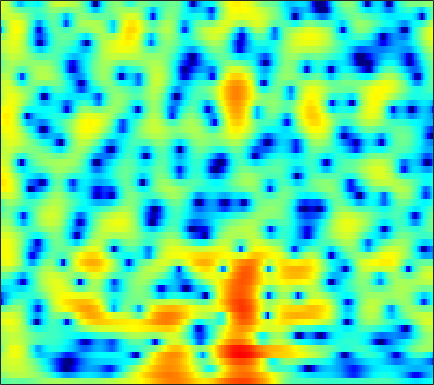

Source data for this figure (header and first rows):
-2.0871, -1.7466, -1.411, -1.199, -1.1014, -1.0334, -1.0385, -1.074, -1.1316, -1.1716, -1.1732, -1.1368, -1.0255, -0.85007, -0.67558, -0.40576, -0.12099, 0.10234, 0.38142, 0.62869, 0.83237, 0.96378, 1.1023, 1.2122
0.06331, 0.4626, 0.9185, 1.289, 1.511, 1.74, 1.897, 1.97, 2.018, 2.009, 1.948, 1.872, 1.727, 1.539, 1.366, 1.092, 0.7646, 0.4791, 0.03938, -0.4726, -1.062, -1.563, -2.311, -3.155
1.55, 1.86, 2.21, 2.484, 2.639, 2.78, 2.845, 2.843, 2.773, 2.631, 2.411, 2.193, 1.836, 1.4, 1.02, 0.4434, -0.2234, -0.7862, -1.621, -2.565, -3.629, -4.516, -5.835, -7.331
2.12, 2.422, 2.774, 3.053, 3.205, 3.325, 3.342, 3.279, 3.1, 2.809, 2.406, 2.032, 1.447, 0.7715, 0.2123, -0.5948, -1.458, -2.14, -3.089, -4.093, -5.163, -6.024, -7.271, -8.656
0.788, 1.643, 2.636, 3.425, 3.863, 4.242, 4.386, 4.335, 4.059, 3.542, 2.765, 2.011, 0.7658, -0.7485, -2.054, -3.946, -5.752, -6.779, -7.421, -7.342, -7.008, -6.793, -6.745, -6.966
-1.155, 0.3372, 1.873, 2.988, 3.59, 4.116, 4.349, 4.334, 4.071, 3.528, 2.692, 1.867, 0.4661, -1.31, -2.91, -5.353, -7.75, -8.802, -8.476, -7.121, -5.785, -5.007, -4.302, -3.924
0.7126, 1.165, 1.738, 2.224, 2.504, 2.751, 2.846, 2.811, 2.628, 2.289, 1.81, 1.372, 0.6989, -0.01552, -0.5466, -1.207, -1.765, -2.09, -2.395, -2.568, -2.639, -2.662, -2.685, -2.743
1.087, 1.471, 1.91, 2.249, 2.42, 2.534, 2.517, 2.421, 2.187, 1.837, 1.394, 1.014, 0.4621, -0.1037, -0.5121, -1.012, -1.441, -1.699, -1.965, -2.142, -2.266, -2.333, -2.406, -2.481
1.749, 2.311, 2.872, 3.231, 3.378, 3.411, 3.262, 3.032, 2.573, 1.943, 1.157, 0.474, -0.5475, -1.641, -2.45, -3.406, -4.054, -4.278, -4.235, -3.905, -3.474, -3.164, -2.834, -2.642
3.09, 3.574, 4.039, 4.295, 4.362, 4.289, 4.002, 3.642, 2.947, 1.987, 0.724, -0.4502, -2.401, -4.975, -7.535, -12.48, -20.86, -18.75, -11.82, -8.003, -5.599, -4.315, -3.129, -2.436
2.559, 2.817, 3.11, 3.3, 3.361, 3.301, 3.059, 2.743, 2.113, 1.226, 0.04905, -1.005, -2.618, -4.441, -5.851, -7.555, -8.615, -8.681, -7.868, -6.471, -4.925, -3.796, -2.444, -1.385
-1.551, -1.235, -0.6441, -0.01981, 0.3919, 0.774, 0.9322, 0.8991, 0.6253, 0.07851, -0.7862, -1.645, -3.094, -4.926, -6.626, -9.423, -12.78, -14.66, -13.02, -9.181, -5.907, -3.917, -1.775, -0.0772
-14.82, -11.52, -8.027, -5.61, -4.292, -3.023, -2.19, -1.818, -1.603, -1.661, -1.975, -2.398, -3.194, -4.239, -5.179, -6.58, -7.878, -8.28, -7.496, -5.667, -3.584, -2.072, -0.2973, 1.197
-11.84, -10.77, -8.949, -7.334, -6.379, -5.369, -4.636, -4.253, -3.912, -3.725, -3.591, -3.523, -3.454, -3.383, -3.3, -3.133, -2.829, -2.484, -1.88, -1.094, -0.2059, 0.49, 1.392, 2.239
-7.357, -6.946, -6.478, -6.084, -5.901, -5.819, -5.939, -6.124, -6.379, -6.553, -6.449, -6.106, -5.348, -4.416, -3.666, -2.668, -1.696, -1.005, -0.1495, 0.6558, 1.413, 1.932, 2.536, 3.052
-4.578, -4.256, -4.095, -4.238, -4.544, -5.316, -6.621, -8.047, -10.82, -15, -18.08, -14.9, -10.19, -6.883, -5.01, -3.03, -1.477, -0.5204, 0.5735, 1.475, 2.207, 2.66, 3.149, 3.496
-1.603, -1.351, -1.224, -1.405, -1.746, -2.501, -3.599, -4.665, -6.281, -7.757, -8.403, -7.943, -6.497, -4.845, -3.663, -2.244, -1.026, -0.233, 0.7132, 1.505, 2.118, 2.463, 2.798, 2.961
1.209, 1.572, 1.86, 1.878, 1.718, 1.311, 0.712, 0.152, -0.6775, -1.453, -2.129, -2.523, -2.858, -2.909, -2.763, -2.327, -1.66, -1.039, -0.2028, 0.5449, 1.151, 1.466, 1.64, 1.512
3.199, 3.756, 4.181, 4.302, 4.204, 3.836, 3.199, 2.571, 1.497, 0.1641, -1.426, -2.84, -5.011, -7.318, -8.682, -8.788, -7.068, -5.443, -3.499, -1.975, -0.8547, -0.2786, 0.08353, -0.02087
3.815, 4.271, 4.594, 4.634, 4.486, 4.031, 3.288, 2.543, 1.262, -0.4112, -2.494, -4.414, -7.597, -11.61, -14.64, -15.24, -12.13, -9.885, -7.496, -5.488, -3.914, -2.985, -2.066, -1.518
4.189, 4.408, 4.544, 4.463, 4.248, 3.762, 3.035, 2.311, 1.139, -0.3245, -2.061, -3.521, -5.661, -7.906, -9.576, -11.63, -12.97, -13, -11.5, -9.062, -6.691, -5.202, -3.609, -2.453
4.164, 4.307, 4.367, 4.247, 4.032, 3.586, 2.946, 2.335, 1.372, 0.2224, -1.146, -2.305, -4.077, -6.217, -8.136, -11.42, -15.73, -17.5, -13.92, -9.659, -6.641, -4.936, -3.22, -2.033
3.164, 3.349, 3.418, 3.312, 3.125, 2.721, 2.175, 1.687, 0.9268, 0.1115, -0.7615, -1.436, -2.345, -3.241, -3.865, -4.556, -4.93, -4.901, -4.456, -3.623, -2.655, -1.951, -1.135, -0.5505
1.766, 1.98, 2.067, 1.931, 1.686, 1.188, 0.5193, -0.05767, -0.8732, -1.634, -2.199, -2.465, -2.584, -2.476, -2.308, -1.979, -1.574, -1.233, -0.7058, -0.1858, 0.3176, 0.6473, 0.9773, 1.174
0.4519, 0.7038, 0.8189, 0.626, 0.2571, -0.5459, -1.759, -2.954, -4.897, -7.06, -8.436, -8.181, -6.539, -4.592, -3.298, -1.844, -0.6611, 0.06946, 0.8982, 1.556, 2.07, 2.361, 2.605, 2.693
-1.308, -0.8175, -0.4524, -0.4576, -0.7295, -1.494, -2.794, -4.202, -6.816, -10.65, -14.43, -13.16, -8.906, -5.678, -3.872, -2.015, -0.5993, 0.272, 1.192, 1.924, 2.482, 2.791, 3.07, 3.167
-3.037, -2.016, -1.126, -0.6949, -0.6357, -0.8812, -1.429, -2.018, -2.887, -3.676, -4.145, -4.168, -3.793, -3.101, -2.476, -1.607, -0.7622, -0.1687, 0.5577, 1.196, 1.727, 2.05, 2.371, 2.554
-1.773, -0.7345, 0.2124, 0.7343, 0.8831, 0.8125, 0.4805, 0.1135, -0.5054, -1.156, -1.786, -2.18, -2.558, -2.71, -2.667, -2.427, -1.986, -1.588, -0.9653, -0.3226, 0.2914, 0.718, 1.193, 1.568
2.183, 2.663, 3.076, 3.233, 3.159, 2.829, 2.22, 1.621, 0.5723, -0.7002, -2.182, -3.383, -4.95, -6.172, -6.644, -6.562, -5.928, -5.283, -4.342, -3.371, -2.361, -1.616, -0.6902, 0.08773
5.039, 5.155, 5.148, 4.921, 4.596, 3.941, 3.002, 2.088, 0.5605, -1.427, -4.02, -6.576, -11.37, -20.28, -26.57, -16.6, -13.01, -11.73, -10.81, -9.84, -8.068, -6.433, -4.295, -2.583
5.824, 5.778, 5.552, 5.111, 4.644, 3.817, 2.769, 1.806, 0.3357, -1.428, -3.474, -5.203, -7.634, -9.847, -11, -11.83, -12.61, -13.91, -17.86, -28.24, -16.57, -11.28, -6.995, -4.313
5.34, 5.231, 4.882, 4.306, 3.723, 2.762, 1.622, 0.6999, -0.588, -1.837, -2.977, -3.738, -4.623, -5.379, -5.839, -6.383, -6.879, -7.228, -7.465, -7.245, -6.29, -5.252, -3.739, -2.383
4.3, 4.193, 3.777, 3.04, 2.257, 0.9124, -0.7685, -2.196, -4.137, -5.558, -5.984, -5.712, -5.03, -4.317, -3.861, -3.375, -2.998, -2.736, -2.382, -1.966, -1.466, -1.051, -0.4901, 0.05591
3.216, 3.229, 2.925, 2.206, 1.365, -0.2561, -2.634, -5.136, -10.4, -23.9, -15.59, -10.05, -6.242, -4.008, -2.876, -1.792, -1.034, -0.5951, -0.1578, 0.2032, 0.4805, 0.6691, 0.877, 1.051
2.329, 2.587, 2.629, 2.323, 1.856, 0.932, -0.3232, -1.378, -2.798, -3.731, -3.824, -3.39, -2.519, -1.639, -1.08, -0.4916, -0.06822, 0.1425, 0.3196, 0.3811, 0.3552, 0.2789, 0.1296, -0.0862
1.792, 2.311, 2.731, 2.874, 2.816, 2.555, 2.143, 1.757, 1.259, 0.8185, 0.495, 0.342, 0.2172, 0.1397, 0.08225, -0.02332, -0.1848, -0.3484, -0.6087, -0.9478, -1.348, -1.725, -2.34, -3.115
1.717, 2.427, 3.101, 3.494, 3.632, 3.623, 3.442, 3.204, 2.806, 2.326, 1.809, 1.394, 0.8172, 0.2008, -0.2862, -0.9744, -1.702, -2.243, -2.963, -3.606, -4.212, -4.652, -5.357, -6.327
2.312, 3.043, 3.752, 4.159, 4.287, 4.241, 3.97, 3.659, 3.08, 2.377, 1.564, 0.89, -0.0792, -1.145, -2.028, -3.338, -4.819, -6.021, -7.617, -8.796, -9.16, -8.918, -8.348, -7.95
3.469, 4.048, 4.562, 4.787, 4.764, 4.491, 3.942, 3.365, 2.389, 1.234, -0.04971, -1.032, -2.326, -3.601, -4.585, -6.122, -8.146, -10.34, -14.8, -25.77, -21.78, -15.25, -10.92, -8.432
4.532, 4.954, 5.262, 5.281, 5.085, 4.527, 3.603, 2.629, 0.9598, -1.168, -3.699, -5.643, -7.628, -8.256, -8.125, -8.029, -8.267, -8.776, -9.616, -10.13, -9.802, -8.917, -7.505, -6.175
4.798, 5.205, 5.494, 5.482, 5.261, 4.624, 3.566, 2.438, 0.416, -2.416, -6.537, -11.14, -19.95, -14.34, -10.69, -8.119, -6.852, -6.311, -5.93, -5.666, -5.34, -5.059, -4.63, -4.208
3.767, 4.324, 4.841, 5.04, 4.972, 4.59, 3.872, 3.102, 1.791, 0.1709, -1.603, -2.862, -4.157, -4.77, -4.877, -4.829, -4.787, -4.794, -4.86, -4.929, -4.882, -4.827, -4.675, -4.552
2.104, 2.989, 3.84, 4.332, 4.477, 4.418, 4.076, 3.669, 2.946, 2.072, 1.128, 0.3952, -0.5624, -1.486, -2.2, -3.213, -4.33, -5.286, -6.571, -7.6, -8.008, -7.726, -6.977, -6.247
1.267, 2.321, 3.294, 3.883, 4.106, 4.143, 3.925, 3.648, 3.138, 2.546, 1.878, 1.337, 0.5536, -0.3648, -1.176, -2.547, -4.393, -6.303, -10.06, -17.25, -25.08, -15.13, -9.74, -6.989
1.725, 2.473, 3.157, 3.494, 3.535, 3.314, 2.862, 2.394, 1.726, 1.108, 0.6332, 0.3876, 0.1267, -0.1749, -0.5058, -1.15, -2.138, -3.113, -4.569, -5.864, -6.307, -5.862, -4.764, -3.615
2.164, 2.588, 2.909, 2.873, 2.582, 1.819, 0.5835, -0.6956, -2.698, -4.497, -4.801, -3.96, -2.439, -1.158, -0.4952, 0.03875, 0.2296, 0.2342, 0.09952, -0.04465, -0.1233, -0.1094, -0.05169, -0.003141
1.331, 1.765, 2.067, 1.992, 1.642, 0.7147, -0.9329, -2.739, -6.443, -12.44, -12.77, -8.211, -4.184, -1.735, -0.5071, 0.5946, 1.296, 1.629, 1.874, 1.962, 1.95, 1.87, 1.696, 1.39
-0.5812, 0.2069, 0.9026, 1.215, 1.207, 0.8692, 0.2159, -0.4137, -1.32, -1.994, -2.102, -1.79, -1.064, -0.2652, 0.2856, 0.8817, 1.308, 1.515, 1.69, 1.739, 1.675, 1.551, 1.283, 0.8765
-1.496, -0.4563, 0.537, 1.166, 1.441, 1.565, 1.512, 1.373, 1.128, 0.8866, 0.7026, 0.6182, 0.5632, 0.5456, 0.55, 0.5454, 0.518, 0.4843, 0.4467, 0.3941, 0.3055, 0.2157, 0.0118, -0.3094
-0.2391, 0.5439, 1.365, 1.949, 2.246, 2.483, 2.544, 2.475, 2.285, 1.989, 1.593, 1.248, 0.7264, 0.1621, -0.2852, -0.8757, -1.405, -1.702, -1.956, -2.019, -1.937, -1.819, -1.666, -1.598
1.515, 1.96, 2.494, 2.924, 3.157, 3.346, 3.351, 3.25, 2.949, 2.454, 1.765, 1.111, 0.0591, -1.202, -2.286, -3.872, -5.445, -6.431, -7.139, -6.867, -5.895, -5.052, -3.966, -3.082
2.04, 2.352, 2.823, 3.278, 3.561, 3.792, 3.84, 3.737, 3.364, 2.714, 1.773, 0.8549, -0.6791, -2.639, -4.427, -7.42, -11.6, -16.54, -28.58, -16.92, -11.19, -8.544, -6.067, -4.31
0.05662, 0.6419, 1.662, 2.676, 3.317, 3.919, 4.222, 4.209, 3.906, 3.252, 2.222, 1.203, -0.5162, -2.658, -4.557, -7.322, -10.14, -11.9, -12.91, -11.94, -9.736, -7.905, -5.762, -4.073
-9.341, -4.814, -0.7753, 1.765, 3.044, 4.175, 4.745, 4.868, 4.683, 4.108, 3.139, 2.141, 0.4204, -1.808, -3.867, -7.308, -11.88, -16.09, -16.66, -12.05, -8.431, -6.395, -4.312, -2.804
-2.722, -1.42, 0.5812, 2.24, 3.155, 3.977, 4.371, 4.457, 4.259, 3.75, 2.95, 2.146, 0.7889, -0.9141, -2.452, -4.875, -7.585, -9.271, -9.574, -7.731, -5.574, -4.169, -2.779, -1.897
1.907, 2.067, 2.374, 2.666, 2.817, 2.876, 2.787, 2.612, 2.256, 1.778, 1.193, 0.6923, -0.06391, -0.8985, -1.567, -2.438, -3.12, -3.446, -3.498, -3.131, -2.541, -2.067, -1.464, -1.107
3.103, 2.979, 2.74, 2.37, 1.995, 1.355, 0.6068, -0.0093, -0.7248, -1.245, -1.56, -1.705, -1.865, -2.077, -2.249, -2.493, -2.66, -2.658, -2.458, -2.041, -1.434, -0.9515, -0.327, 0.1864
3.244, 3.043, 2.557, 1.769, 0.9255, -0.5784, -2.65, -4.497, -6.906, -7.753, -6.678, -5.612, -4.572, -4.12, -4.124, -4.45, -4.943, -5.123, -4.768, -3.66, -2.151, -0.9941, 0.317, 1.37
